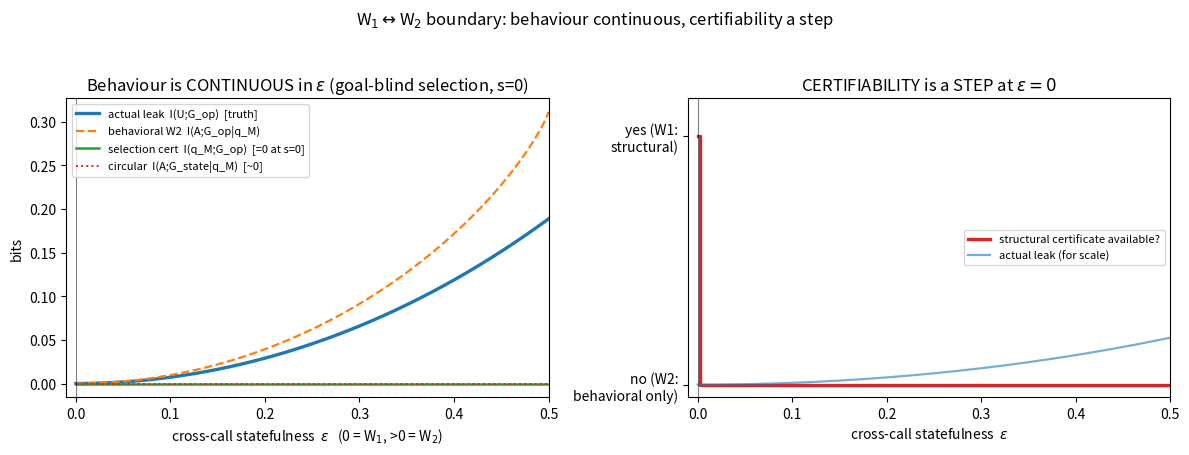

The script that saved this image: (Note: this script raises an exception after producing the figure.)
#!/usr/bin/env python3
"""Toy that exhibits the W1<->W2 leakage-bound regime boundary.

Spike: spike-w1-w2-boundary-intuition-2026-05-31.md
Builds on: spike-w1-leakage-vacuity-2026-05-31.md (the strengthen-first correction
that found the W1 bound circular/vacuous, relocated the goal variable, and surfaced
the embedded no-go).

THE SETUP (smallest toy that shows the boundary).
-------------------------------------------------
A wrapper wants to update a belief by querying a black-box component (think: an LLM
asked a goal-blind question). There is a latent OPERATOR GOAL G_op (one uniform bit).
We watch how much of G_op ends up reaching the wrapper's belief update, and we compare
three would-be "bounds" on that leakage, sweeping a statefulness knob eps that takes
us through the W1<->W2 regime boundary.

Two distinct goal variables (the locus error the parent spike fixed):
  - G_state : the wrapper's INTERNAL processing register. q_M structurally never takes
              it as an argument. The CIRCULAR bound I(A ; G_state | q_M) measures THIS.
  - G_op    : the latent operator goal a competent component reads off the QUERY CONTENT.
              The REAL leak. Corrected selection bound is I(q_M ; G_op).

Two channels by which G_op can reach the belief:
  (1) SELECTION  : the wrapper's choice of q_M correlates with G_op. A DESIGN leak,
                   controllable by knob s in [0, 0.5]. s=0 => goal-blind query selection.
  (2) CROSS-CALL STATE : the component carries hidden state S retaining goal-correlated
                   info from a prior (goal-conditioned) call. Knob eps in [0, 0.5].
                   eps=0 => stateless => W1 (structural certificate available).
                   eps>0 => stateful  => W2 (only behavioral monitoring available).

Everything is computed by EXACT enumeration over small discrete alphabets -- the mutual
informations are exact (no sampling noise), so the contrasts are clean intuition, not
Monte-Carlo artifacts.

THE QUANTITIES we measure as functions of (s, eps):
  (a) actual leak     I(belief_update ; G_op)            -- the truth
  (b) circular bound  I(A ; G_state | q_M)               -- what the buggy bound measured
  (c) selection bound I(q_M ; G_op)  (and I(A ; G_op))   -- the corrected certificate
  (d) behavioral W2   I(A ; G_op | q_M)                  -- the channel that survives
                                                            conditioning on q_M (routes
                                                            through hidden state S)

The hypothesis under test (NOT to confirm): is the W1<->W2 transition a DISCONTINUITY in
actual behaviour (a gap in real leak as eps crosses 0), or is behaviour CONTINUOUS in eps
while what jumps is the AVAILABILITY of a structural certificate?
"""

import itertools
import math

import numpy as np

LOG2 = math.log(2.0)


# --------------------------------------------------------------------------- #
#  Generic exact information-theory helpers over explicit joint tables.
#  A "joint" is a dict {tuple_of_values: probability}. Variables are addressed
#  by their index position in the tuple.
# --------------------------------------------------------------------------- #
def _marginal(joint, idxs):
    """Marginal joint over the variable indices in `idxs` (a tuple)."""
    out = {}
    for outcome, p in joint.items():
        if p == 0.0:
            continue
        key = tuple(outcome[i] for i in idxs)
        out[key] = out.get(key, 0.0) + p
    return out


def entropy(joint, idxs):
    """H(X_idxs) in bits."""
    m = _marginal(joint, idxs)
    h = 0.0
    for p in m.values():
        if p > 0.0:
            h -= p * math.log(p) / LOG2
    return h


def mutual_information(joint, a_idxs, b_idxs):
    """I(A ; B) = H(A) + H(B) - H(A,B), in bits."""
    return (
        entropy(joint, a_idxs)
        + entropy(joint, b_idxs)
        - entropy(joint, tuple(a_idxs) + tuple(b_idxs))
    )


def conditional_mutual_information(joint, a_idxs, b_idxs, c_idxs):
    """I(A ; B | C) = H(A,C) + H(B,C) - H(C) - H(A,B,C), in bits."""
    ac = entropy(joint, tuple(a_idxs) + tuple(c_idxs))
    bc = entropy(joint, tuple(b_idxs) + tuple(c_idxs))
    c = entropy(joint, tuple(c_idxs))
    abc = entropy(joint, tuple(a_idxs) + tuple(b_idxs) + tuple(c_idxs))
    return ac + bc - c - abc


# --------------------------------------------------------------------------- #
#  The toy generative model.
#
#  Variable order in the joint tuple:
#     0: G_op     latent operator goal           {0, 1}, uniform
#     1: G_state  wrapper internal register       {0, 1}, INDEPENDENT of G_op
#     2: q_M      goal-blind query                {0, 1}
#     3: S        component hidden cross-call state {0, 1}
#     4: A        component response              {0, 1}
#     5: U        belief-update outcome           {0, 1}  (deterministic copy of A here)
#
#  Construction (each step a conditional probability):
#
#   G_op  ~ Bernoulli(1/2)               operator goal, uniform
#   G_state ~ Bernoulli(1/2)             wrapper register, INDEPENDENT of G_op by design
#
#   q_M | G_op : the SELECTION channel. Goal-blind in name, but with design-leak s the
#                query tilts toward G_op:   P(q_M = G_op) = 1/2 + s.   s=0 => q_M _||_ G_op.
#
#   S | G_op   : the CROSS-CALL STATE channel. The component retains goal-correlated state
#                from a prior goal-conditioned call:  P(S = G_op) = 1/2 + eps.
#                eps=0 => S _||_ G_op => component is effectively stateless about the goal.
#
#   A | q_M, S : the component answers the literal query (world-simulation), but a
#                competent stateful component lets its retained state S bias the answer.
#                Concretely the response is q_M corrupted toward S with strength beta:
#                   with prob (1-beta):  A = q_M            (faithful to the query)
#                   with prob  beta   :  A = S              (bent by retained goal-state)
#                beta is the component's "let hidden state leak into the answer" gain;
#                when eps=0 this still fires but carries no goal info (S _||_ G_op).
#                Crucially A's dependence on G_op given q_M routes ONLY through S.
#
#   U = A      the belief-update is a (here trivial, deterministic) function of A. Using a
#              deterministic copy keeps I(U; .) == I(A; .); a noisier f_M only shrinks leaks
#              (data-processing), so the copy is the worst case and the cleanest to read.
# --------------------------------------------------------------------------- #
def build_joint(s, eps, beta):
    """Return the exact joint distribution as {(G_op,G_state,q_M,S,A,U): p}."""
    joint = {}
    for g_op, g_state in itertools.product((0, 1), repeat=2):
        p_g = 0.5 * 0.5  # both uniform and independent
        for q in (0, 1):
            p_q = (0.5 + s) if q == g_op else (0.5 - s)
            for state in (0, 1):
                p_s = (0.5 + eps) if state == g_op else (0.5 - eps)
                # A is q with prob (1-beta), S with prob beta.
                for a in (0, 1):
                    p_a = 0.0
                    if a == q:
                        p_a += (1.0 - beta)
                    if a == state:
                        p_a += beta
                    if p_a == 0.0:
                        continue
                    u = a  # deterministic belief-update copy
                    key = (g_op, g_state, q, state, a, u)
                    joint[key] = joint.get(key, 0.0) + p_g * p_q * p_s * p_a
    # sanity: normalized
    total = sum(joint.values())
    assert abs(total - 1.0) < 1e-12, total
    return joint


# index map for readability
G_OP, G_STATE, Q_M, S, A, U = 0, 1, 2, 3, 4, 5


def measure(joint):
    """Compute the four quantities of interest (all in bits)."""
    return {
        # (a) the TRUTH: how much of G_op reaches the belief update
        "actual_leak  I(U;G_op)": mutual_information(joint, (U,), (G_OP,)),
        # (b) the CIRCULAR bound: conditions on q_M, measures the wrapper's own register
        "circular     I(A;G_state|q_M)": conditional_mutual_information(
            joint, (A,), (G_STATE,), (Q_M,)
        ),
        # (c) the CORRECTED selection-channel certificate
        "selection    I(q_M;G_op)": mutual_information(joint, (Q_M,), (G_OP,)),
        "response     I(A;G_op)": mutual_information(joint, (A,), (G_OP,)),
        # (d) the BEHAVIORAL (W2) channel: survives conditioning on q_M iff state leaks
        "behavioral   I(A;G_op|q_M)": conditional_mutual_information(
            joint, (A,), (G_OP,), (Q_M,)
        ),
    }


def fmt(x):
    return f"{x:8.5f}"


# --------------------------------------------------------------------------- #
#  Experiments.
# --------------------------------------------------------------------------- #
def experiment_circular_vs_deconflated(beta=0.5):
    """Make vivid: the circular bound conditions away the very channel it bounds."""
    print("=" * 78)
    print("EXPERIMENT 1 -- circular bound vs. corrected deconflation")
    print("=" * 78)
    print(
        "We fix a clearly goal-rich situation: the query genuinely carries the goal\n"
        "(selection-leak s = 0.40, near maximal), and the component is stateless\n"
        "about the goal (eps = 0, the W1 regime the original theorem MODELS).\n"
        f"Component state-leak gain beta = {beta}.\n"
    )
    joint = build_joint(s=0.40, eps=0.0, beta=beta)
    m = measure(joint)
    print(f"  actual leak      I(U ; G_op)        = {fmt(m['actual_leak  I(U;G_op)'])} bits"
          "   <- the goal DOES reach the belief")
    print(f"  CIRCULAR bound   I(A ; G_state|q_M) = "
          f"{fmt(m['circular     I(A;G_state|q_M)'])} bits"
          "   <- ~0: bounds the WRONG variable")
    print(f"  selection cert   I(q_M ; G_op)      = "
          f"{fmt(m['selection    I(q_M;G_op)'])} bits"
          "   <- nonzero: measures the REAL channel")
    print(f"  response         I(A ; G_op)        = {fmt(m['response     I(A;G_op)'])} bits"
          "   <- <= I(q_M;G_op) by DPI (check below)")
    dpi_ok = m["response     I(A;G_op)"] <= m["selection    I(q_M;G_op)"] + 1e-12
    print(f"\n  DPI check  I(A;G_op) <= I(q_M;G_op):  {dpi_ok}")
    print(
        "\n  PLAIN WORDS: the goal is loud (it is sitting right in the query, s=0.40)\n"
        "  and it reaches the belief (actual leak > 0). The original 'bound'\n"
        "  I(A;G_state|q_M) reports ~0 -- because conditioning on q_M fixes the query,\n"
        "  and a stateless oracle then has nothing left to depend on; it is measuring the\n"
        "  wrapper's internal register G_state (independent of the goal by design), the\n"
        "  one channel that is ALREADY CLOSED. It conditions away the very thing it tries\n"
        "  to bound. The corrected certificate I(q_M;G_op) drops that conditioning and\n"
        "  measures the goal content of the query the wrapper chose -- the real channel.\n"
    )
    return joint


def experiment_circular_is_average_of_kappa(beta=0.5):
    """Show the 'kappa <= an average of kappa' collapse, numerically."""
    print("=" * 78)
    print("EXPERIMENT 2 -- the circular bound IS an average of the thing it bounds")
    print("=" * 78)
    print(
        "Replace G_state by a register that the component IS allowed to read (so the\n"
        "per-query KL D(P(A|q,G)||P(A|q)) is genuinely positive). The conditional MI\n"
        "I(A;G|q_M) then EQUALS the q_M-average of that per-query KL -- i.e. an average\n"
        "of the per-query leakage kappa(q) that Theorem 2 already ASSUMES is <= kappa.\n"
        "Bounding kappa by (an average of) kappa transports no information.\n"
    )
    # Build a variant where the register the component reads is correlated with the
    # response given the query: let A depend on a register R with strength gamma.
    gamma = 0.5
    joint = {}
    for r in (0, 1):
        p_r = 0.5
        for q in (0, 1):
            p_q = 0.5
            for a in (0, 1):
                p_a = (1 - gamma) * (1.0 if a == q else 0.0) + gamma * (
                    1.0 if a == r else 0.0
                )
                if p_a == 0.0:
                    continue
                joint[(r, q, a)] = joint.get((r, q, a), 0.0) + p_r * p_q * p_a
    R_, Q_, A_ = 0, 1, 2
    cmi = conditional_mutual_information(joint, (A_,), (R_,), (Q_,))

    # Now compute the per-query KL average by hand.
    def kl_for_query(q):
        # P(A | q, R) and P(A | q) marginal over R
        # P(R)=1/2 each
        pa_given_qr = {}
        for r in (0, 1):
            d = {}
            for a in (0, 1):
                d[a] = (1 - gamma) * (1.0 if a == q else 0.0) + gamma * (
                    1.0 if a == r else 0.0
                )
            pa_given_qr[r] = d
        pa_given_q = {a: 0.5 * pa_given_qr[0][a] + 0.5 * pa_given_qr[1][a] for a in (0, 1)}
        kl = 0.0
        for r in (0, 1):
            d_r = 0.0
            for a in (0, 1):
                pr = pa_given_qr[r][a]
                if pr > 0:
                    d_r += pr * math.log(pr / pa_given_q[a]) / LOG2
            kl += 0.5 * d_r  # P(R=r)=1/2
        return kl

    avg_kl = 0.5 * kl_for_query(0) + 0.5 * kl_for_query(1)
    print(f"  I(A ; R | q_M)                          = {fmt(cmi)} bits")
    print(f"  E_q[ D_KL(P(A|q,R) || P(A|q)) ]         = {fmt(avg_kl)} bits")
    print(f"  identical (to 1e-9)?  {abs(cmi - avg_kl) < 1e-9}")
    print(
        "\n  PLAIN WORDS: the conditional MI the original bound used is, exactly, the\n"
        "  average over queries of the per-query KL that Theorem 2 hands you as its\n"
        "  hypothesis (each per-query KL <= kappa). So the 'bound' says kappa <= avg(kappa).\n"
        "  A true certificate has to measure a DIFFERENT quantity than the assumption --\n"
        "  the corrected one (I(q_M;G_op)) does; this one does not.\n"
    )


def experiment_boundary_sweep(s=0.0, beta=0.5):
    """Sweep eps through the W1<->W2 boundary at s=0 (goal-blind query selection)."""
    print("=" * 78)
    print(f"EXPERIMENT 3 -- sweep statefulness eps through the boundary (s={s}, beta={beta})")
    print("=" * 78)
    print(
        "s = 0  => the query selection is GENUINELY goal-blind (no design leak). So if any\n"
        "goal info reaches the belief, it can ONLY be through the cross-call hidden state S.\n"
        "eps = 0 is the W1 regime (stateless about goal); eps > 0 is W2 (stateful).\n"
    )
    header = (
        f"{'eps':>6} | {'actual':>9} | {'circular':>9} | {'select':>9} | "
        f"{'behav(W2)':>10} | {'cert valid?':>11}"
    )
    print(header)
    print("-" * len(header))
    rows = []
    for eps in [0.0, 1e-4, 1e-3, 0.01, 0.05, 0.1, 0.2, 0.3, 0.4, 0.5]:
        joint = build_joint(s=s, eps=eps, beta=beta)
        m = measure(joint)
        actual = m["actual_leak  I(U;G_op)"]
        circ = m["circular     I(A;G_state|q_M)"]
        sel = m["selection    I(q_M;G_op)"]
        beh = m["behavioral   I(A;G_op|q_M)"]
        # A structural certificate is VALID iff it upper-bounds the actual leak.
        # The selection certificate I(q_M;G_op) is the W1 structural bound.
        cert_valid = sel + 1e-12 >= actual
        rows.append((eps, actual, circ, sel, beh, cert_valid))
        print(
            f"{eps:>6.4f} | {actual:>9.5f} | {circ:>9.5f} | {sel:>9.5f} | "
            f"{beh:>10.5f} | {str(cert_valid):>11}"
        )
    print(
        "\n  READING THE TABLE (s=0):\n"
        "  - 'select' (the W1 structural certificate I(q_M;G_op)) is EXACTLY 0 for all eps:\n"
        "    with goal-blind selection the query carries no goal info, so the design-side\n"
        "    certificate certifies zero -- truthfully at eps=0, but it UNDER-REPORTS once\n"
        "    eps>0, where the real leak is positive. 'cert valid?' flips to False.\n"
        "  - 'actual' leak rises smoothly and continuously from 0 as eps leaves 0.\n"
        "  - 'behavioral' I(A;G_op|q_M) tracks the actual leak: it is the channel that\n"
        "    SURVIVES conditioning on q_M, because the leak routes through unobservable S.\n"
        "  - 'circular' stays ~0 throughout (it never saw G_op at all).\n"
    )
    return rows


def experiment_two_agents_across_boundary(s=0.0, beta=0.5, delta=1e-3):
    """Two agents sitting right next to the boundary, opposite sides."""
    print("=" * 78)
    print("EXPERIMENT 4 -- two agents straddling the boundary (eps=0 vs eps=delta)")
    print("=" * 78)
    print(f"  s = {s} (goal-blind selection), beta = {beta}, delta = {delta}\n")
    j0 = build_joint(s=s, eps=0.0, beta=beta)
    jd = build_joint(s=s, eps=delta, beta=beta)
    m0 = measure(j0)
    md = measure(jd)
    print(f"  {'quantity':32} | {'eps=0 (W1)':>12} | {'eps=delta (W2)':>14} | {'gap':>10}")
    print("  " + "-" * 76)
    for k in m0:
        gap = md[k] - m0[k]
        print(f"  {k:32} | {m0[k]:>12.6f} | {md[k]:>14.6f} | {gap:>10.6f}")
    print(
        f"\n  PLAIN WORDS: the two agents differ in eps by {delta}. Their ACTUAL behaviour\n"
        "  (actual leak, behavioral channel) differs by an equally tiny, vanishing amount\n"
        "  -- behaviour is continuous across the boundary; you can get arbitrarily close.\n"
        "  But the W1-side agent (eps=0) can be CERTIFIED by inspecting its design: the\n"
        "  selection certificate I(q_M;G_op)=0 truthfully upper-bounds its zero leak.\n"
        "  The W2-side agent (eps=delta) has the SAME certificate value (0) but it is now\n"
        "  FALSE -- the real leak is positive and routes through unobservable state. The\n"
        "  design-side certificate is no longer available; only behavioral monitoring of\n"
        "  I(A;G_op|q_M) sees the leak. Behaviour: continuous. Certifiability: a step.\n"
    )
    return m0, md


def experiment_selection_certificate_validity(beta=0.5):
    """Where the selection certificate is a VALID bound vs where it UNDER-reports."""
    print("=" * 78)
    print("EXPERIMENT 5 -- the selection certificate: valid where the leak is on the")
    print("               selection channel; under-reports where it routes through state")
    print("=" * 78)
    print(
        "Sweep the design-leak s with eps=0 (stateless): the leak lives ENTIRELY on the\n"
        "selection channel, and the certificate I(q_M;G_op) is a genuine upper bound.\n"
    )
    print(f"  {'s':>6} | {'actual I(U;G_op)':>16} | {'cert I(q_M;G_op)':>16} | {'valid?':>7}")
    print("  " + "-" * 56)
    for s in [0.0, 0.05, 0.1, 0.2, 0.3, 0.4, 0.49]:
        joint = build_joint(s=s, eps=0.0, beta=beta)
        m = measure(joint)
        actual = m["actual_leak  I(U;G_op)"]
        sel = m["selection    I(q_M;G_op)"]
        print(f"  {s:>6.2f} | {actual:>16.6f} | {sel:>16.6f} | "
              f"{str(sel + 1e-12 >= actual):>7}")
    print(
        "\n  Now turn on hidden state (eps=0.3) and keep selection goal-blind (s=0): the\n"
        "  certificate certifies ZERO while the leak is positive -- it under-reports,\n"
        "  because the leak is on a channel the design-side certificate cannot see.\n"
    )
    joint = build_joint(s=0.0, eps=0.3, beta=beta)
    m = measure(joint)
    print(f"    actual I(U;G_op)   = {fmt(m['actual_leak  I(U;G_op)'])} bits")
    print(f"    cert   I(q_M;G_op) = {fmt(m['selection    I(q_M;G_op)'])} bits "
          f"(<-- under-reports)")
    print(f"    behav  I(A;G_op|q_M)= {fmt(m['behavioral   I(A;G_op|q_M)'])} bits "
          f"(<-- the surviving W2 bound)")
    print()


def make_plot(beta=0.5):
    """matplotlib figure of the boundary sweep -- best effort."""
    try:
        import matplotlib
        matplotlib.use("Agg")
        import matplotlib.pyplot as plt
    except Exception as e:  # pragma: no cover
        print(f"[plot skipped: {e}]")
        return None

    eps_grid = np.linspace(0.0, 0.5, 201)
    actual, circ, sel, beh = [], [], [], []
    for eps in eps_grid:
        m = measure(build_joint(s=0.0, eps=float(eps), beta=beta))
        actual.append(m["actual_leak  I(U;G_op)"])
        circ.append(m["circular     I(A;G_state|q_M)"])
        sel.append(m["selection    I(q_M;G_op)"])
        beh.append(m["behavioral   I(A;G_op|q_M)"])

    fig, (ax1, ax2) = plt.subplots(1, 2, figsize=(12, 4.6))

    # left: the boundary sweep at s=0
    ax1.plot(eps_grid, actual, lw=2.4, label="actual leak  I(U;G_op)  [truth]")
    ax1.plot(eps_grid, beh, lw=1.6, ls="--", label="behavioral W2  I(A;G_op|q_M)")
    ax1.plot(eps_grid, sel, lw=1.8, label="selection cert  I(q_M;G_op)  [=0 at s=0]")
    ax1.plot(eps_grid, circ, lw=1.4, ls=":", label="circular  I(A;G_state|q_M)  [~0]")
    ax1.axvline(0.0, color="k", lw=0.8, alpha=0.5)
    ax1.set_xlabel(r"cross-call statefulness  $\varepsilon$   (0 = W$_1$, >0 = W$_2$)")
    ax1.set_ylabel("bits")
    ax1.set_title("Behaviour is CONTINUOUS in $\\varepsilon$ (goal-blind selection, s=0)")
    ax1.legend(fontsize=8, loc="upper left")
    ax1.set_xlim(-0.01, 0.5)

    # right: certifiability is a step function
    certifiable = (eps_grid == 0.0).astype(float)
    ax2.step(eps_grid, certifiable, where="post", lw=2.4, color="C3",
             label="structural certificate available?")
    ax2.plot(eps_grid, actual, lw=1.6, color="C0", alpha=0.6,
             label="actual leak (for scale)")
    ax2.set_ylim(-0.05, 1.15)
    ax2.set_xlabel(r"cross-call statefulness  $\varepsilon$")
    ax2.set_yticks([0, 1])
    ax2.set_yticklabels(["no (W2:\nbehavioral only)", "yes (W1:\nstructural)"])
    ax2.set_title("CERTIFIABILITY is a STEP at $\\varepsilon=0$")
    ax2.axvline(0.0, color="k", lw=0.8, alpha=0.5)
    ax2.legend(fontsize=8, loc="center right")
    ax2.set_xlim(-0.01, 0.5)

    fig.suptitle(
        "W$_1$$\\leftrightarrow$W$_2$ boundary: behaviour continuous, certifiability a step",
        fontsize=12,
    )
    fig.tight_layout(rect=(0, 0, 1, 0.95))
    out = "spikes/w1-w2-boundary.png"
    fig.savefig(out, dpi=130)
    print(f"[plot written: {out}]")
    return out


def main():
    print(__doc__)
    experiment_circular_vs_deconflated()
    experiment_circular_is_average_of_kappa()
    experiment_boundary_sweep(s=0.0)
    experiment_two_agents_across_boundary(delta=1e-3)
    experiment_two_agents_across_boundary(delta=1e-6)
    experiment_selection_certificate_validity()
    make_plot()


if __name__ == "__main__":
    main()
